Run: headless pygame with SDL's dummy video driver; simulated clock (each Clock.tick advances the game by its frame time, no real sleeping); random seed 0; keys injected as events and as key.get_pressed() state; no mouse input.
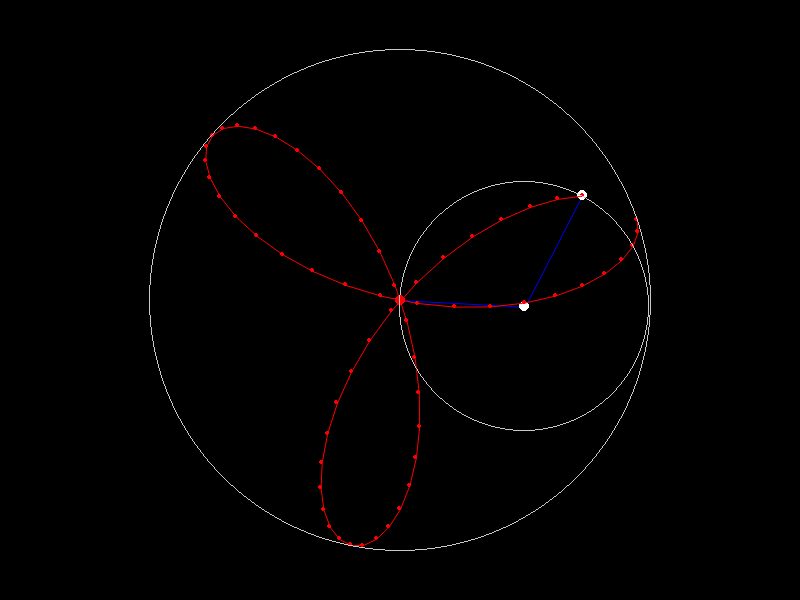
Frame 1 of 4 · flips 1–60 · no input
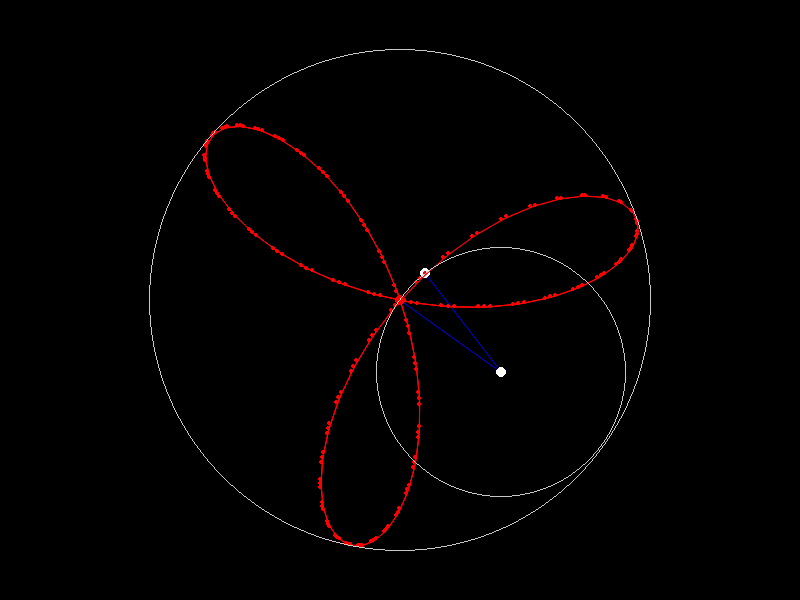
Frame 2 of 4 · flips 61–180 · tapped SPACE, RETURN · held RIGHT (→), D
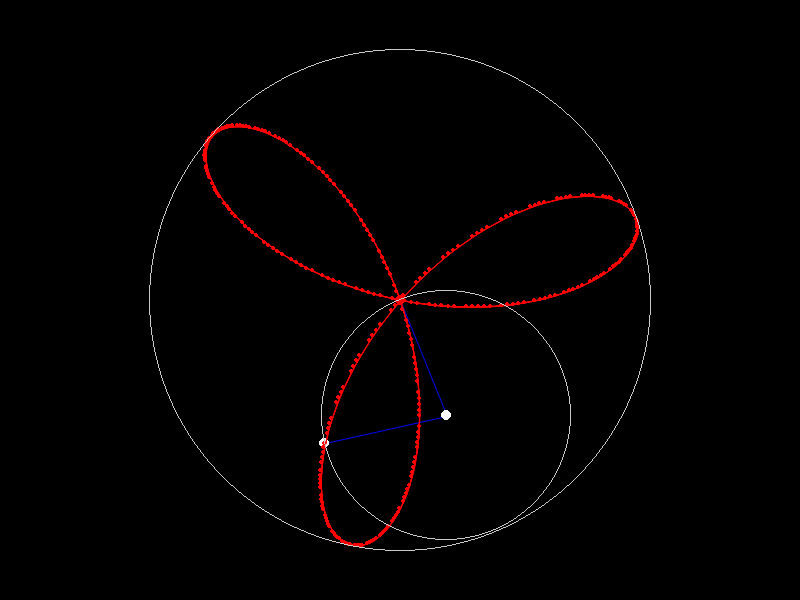
Frame 3 of 4 · flips 181–300 · held DOWN (↓), S
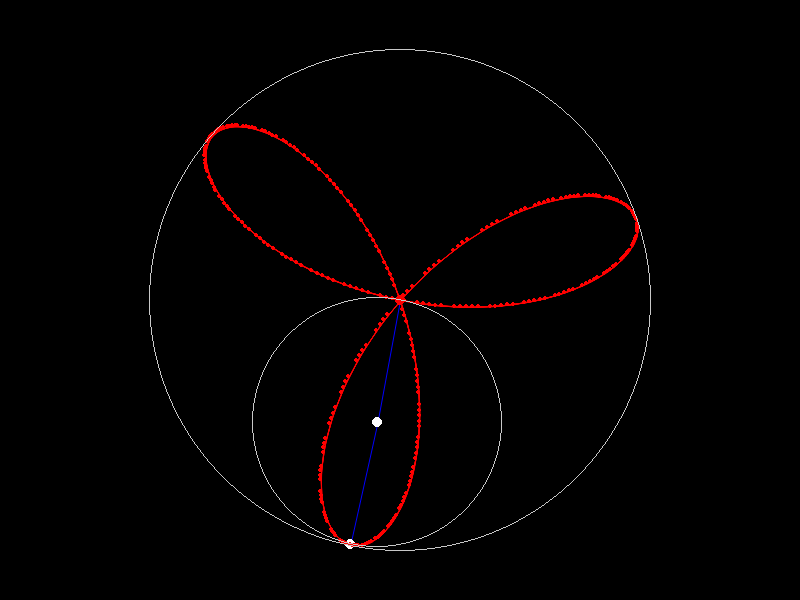
Frame 4 of 4 · flips 301–420 · held LEFT (←), A, UP (↑), W

The pygame program that drew these frames:

import pygame
import math
from sys import exit

# COLORES:
ROJO = (255, 0, 0)
VERDE = (0, 255, 0)
AZUL = (0, 0, 255)
BLANCO_SUAVE = (200, 200, 200)
BLANCO = (255, 255, 255)
NEGRO = (0, 0, 0)

pygame.init()

WINDOW_WIDTH = 800
WINDOW_HEIGHT = 600
FPS = 60
LONGITUD_COLA = 300  # Cantidad de puntos de trayectoria se almacenan

# Variables

l1 = 125
l2 = 125
ang1 = 1.9
ang2 = 1.9
vel1 = 0.1
vel2 = -0.2
ace1 = 0
ace2 = 0

# ESTRELLA lenta, relación (-1/15)
# ace1 = 0.00040
# ace2 = -0.00060

# ESTRELLA rápida, relación (-1/15)
# ace1 = 0.010
# ace2 = -0.015

# POLÍGONO N+1 LADOS
# ace1 = 0.01
# ace2 = -0.0N

CENTRO_X = WINDOW_WIDTH/2
CENTRO_Y = WINDOW_HEIGHT/2

x = 0
y = 0

WINDOW = pygame.display.set_mode((WINDOW_WIDTH, WINDOW_HEIGHT))
pygame.display.set_caption("Graficador de epitrocoides e hipotrocoides")
clock = pygame.time.Clock()

puntos_trazo = [[CENTRO_X + l1 * math.sin(ang1) + l2 * math.sin(ang2), CENTRO_Y + l1 * math.cos(ang1) + l2 * math.cos(ang2)]]

while True:
    for event in pygame.event.get():
        if event.type == pygame.QUIT:
            pygame.quit()
            exit()

    WINDOW.fill(NEGRO)

    x1 = CENTRO_X + l1 * math.sin(ang1)
    y1 = CENTRO_Y + l1 * math.cos(ang1)

    x2 = x1 + l2 * math.sin(ang2)
    y2 = y1 + l2 * math.cos(ang2)

    # Dibujar pendulos:
    pygame.draw.aaline(WINDOW, AZUL, (CENTRO_X, CENTRO_Y), (x1, y1))  # Línea azul 1
    pygame.draw.aaline(WINDOW, AZUL, (x1, y1), (x2, y2))  # Línea azul 2
    pygame.draw.circle(WINDOW, ROJO, (CENTRO_X, CENTRO_Y), 5)  # Punto centro
    pygame.draw.circle(WINDOW, BLANCO, (x1, y1), 5)  # Punta 1
    pygame.draw.circle(WINDOW, BLANCO, (x2, y2), 5)  # Punta 2

    # Actualizar variables
    ang1 += vel1
    ang2 += vel2
    vel1 += ace1
    vel2 += ace2

    # Dibujar trazo
    puntos_trazo.append([x2, y2])
    if len(puntos_trazo) > LONGITUD_COLA:
        puntos_trazo.pop(0)

    # TRAZO CON LINEAS CONECTADAS
    pygame.draw.aalines(WINDOW, ROJO, False, list(puntos_trazo[i] for i in range(len(puntos_trazo))))

    # TRAZO CON PUNTOS
    for i in range(len(puntos_trazo)):
        pygame.draw.circle(WINDOW, ROJO, puntos_trazo[i], 2)

    # Dibujar circunferencias
    pygame.draw.circle(WINDOW, BLANCO_SUAVE, (CENTRO_X, CENTRO_Y), l1+l2+1, 1) # Circunferencia general
    # pygame.draw.circle(WINDOW, BLANCO_SUAVE, (CENTRO_X, CENTRO_Y), l1, 1)  # Circunferencia 1
    pygame.draw.circle(WINDOW, BLANCO_SUAVE, (x1, y1), l2, 1) # Circunferencia 2

    pygame.display.update()
    clock.tick(FPS)
